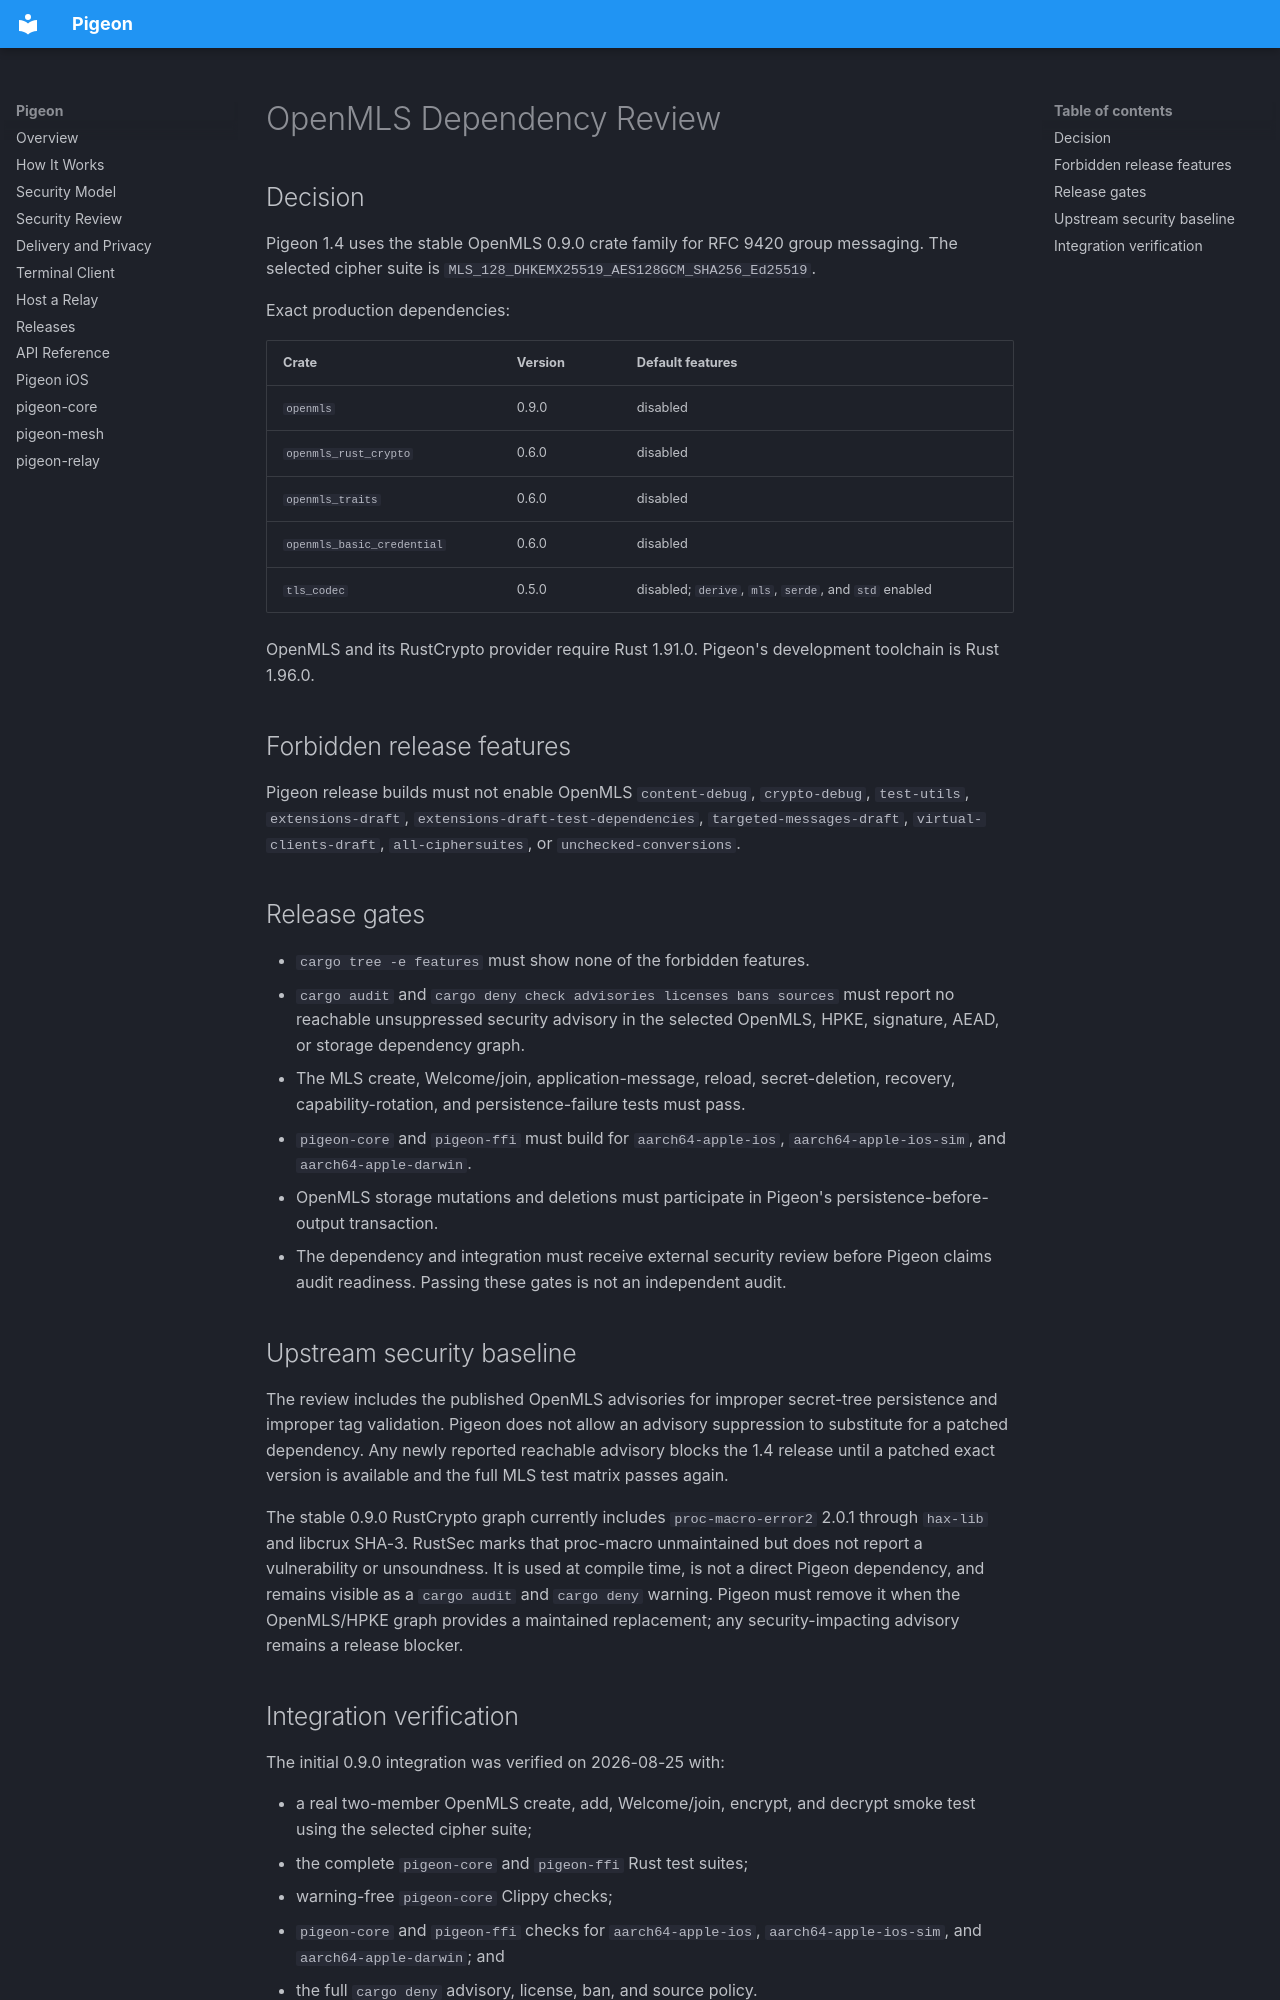

repository: isaiah-harville/Pigeon · page: security/OPENMLS_REVIEW/index.html · generator: mkdocs

# OpenMLS Dependency Review

## Decision

Pigeon 1.4 uses the stable OpenMLS 0.9.0 crate family for RFC 9420 group
messaging. The selected cipher suite is
`MLS_128_DHKEMX25519_AES128GCM_SHA256_Ed25519`.

Exact production dependencies:

| Crate | Version | Default features |
| --- | --- | --- |
| `openmls` | 0.9.0 | disabled |
| `openmls_rust_crypto` | 0.6.0 | disabled |
| `openmls_traits` | 0.6.0 | disabled |
| `openmls_basic_credential` | 0.6.0 | disabled |
| `tls_codec` | 0.5.0 | disabled; `derive`, `mls`, `serde`, and `std` enabled |

OpenMLS and its RustCrypto provider require Rust 1.91.0. Pigeon's development
toolchain is Rust 1.96.0.

## Forbidden release features

Pigeon release builds must not enable OpenMLS `content-debug`, `crypto-debug`,
`test-utils`, `extensions-draft`, `extensions-draft-test-dependencies`,
`targeted-messages-draft`, `virtual-clients-draft`, `all-ciphersuites`, or
`unchecked-conversions`.

## Release gates

- `cargo tree -e features` must show none of the forbidden features.
- `cargo audit` and `cargo deny check advisories licenses bans sources` must
  report no reachable unsuppressed security advisory in the selected OpenMLS,
  HPKE, signature, AEAD, or storage dependency graph.
- The MLS create, Welcome/join, application-message, reload, secret-deletion,
  recovery, capability-rotation, and persistence-failure tests must pass.
- `pigeon-core` and `pigeon-ffi` must build for `aarch64-apple-ios`,
  `aarch64-apple-ios-sim`, and `aarch64-apple-darwin`.
- OpenMLS storage mutations and deletions must participate in Pigeon's
  persistence-before-output transaction.
- The dependency and integration must receive external security review before
  Pigeon claims audit readiness. Passing these gates is not an independent
  audit.

## Upstream security baseline

The review includes the published OpenMLS advisories for improper secret-tree
persistence and improper tag validation. Pigeon does not allow an advisory
suppression to substitute for a patched dependency. Any newly reported
reachable advisory blocks the 1.4 release until a patched exact version is
available and the full MLS test matrix passes again.

The stable 0.9.0 RustCrypto graph currently includes `proc-macro-error2` 2.0.1
through `hax-lib` and libcrux SHA-3. RustSec marks that proc-macro unmaintained
but does not report a vulnerability or unsoundness. It is used at compile time,
is not a direct Pigeon dependency, and remains visible as a `cargo audit` and
`cargo deny` warning. Pigeon must remove it when the OpenMLS/HPKE graph provides
a maintained replacement; any security-impacting advisory remains a release
blocker.
